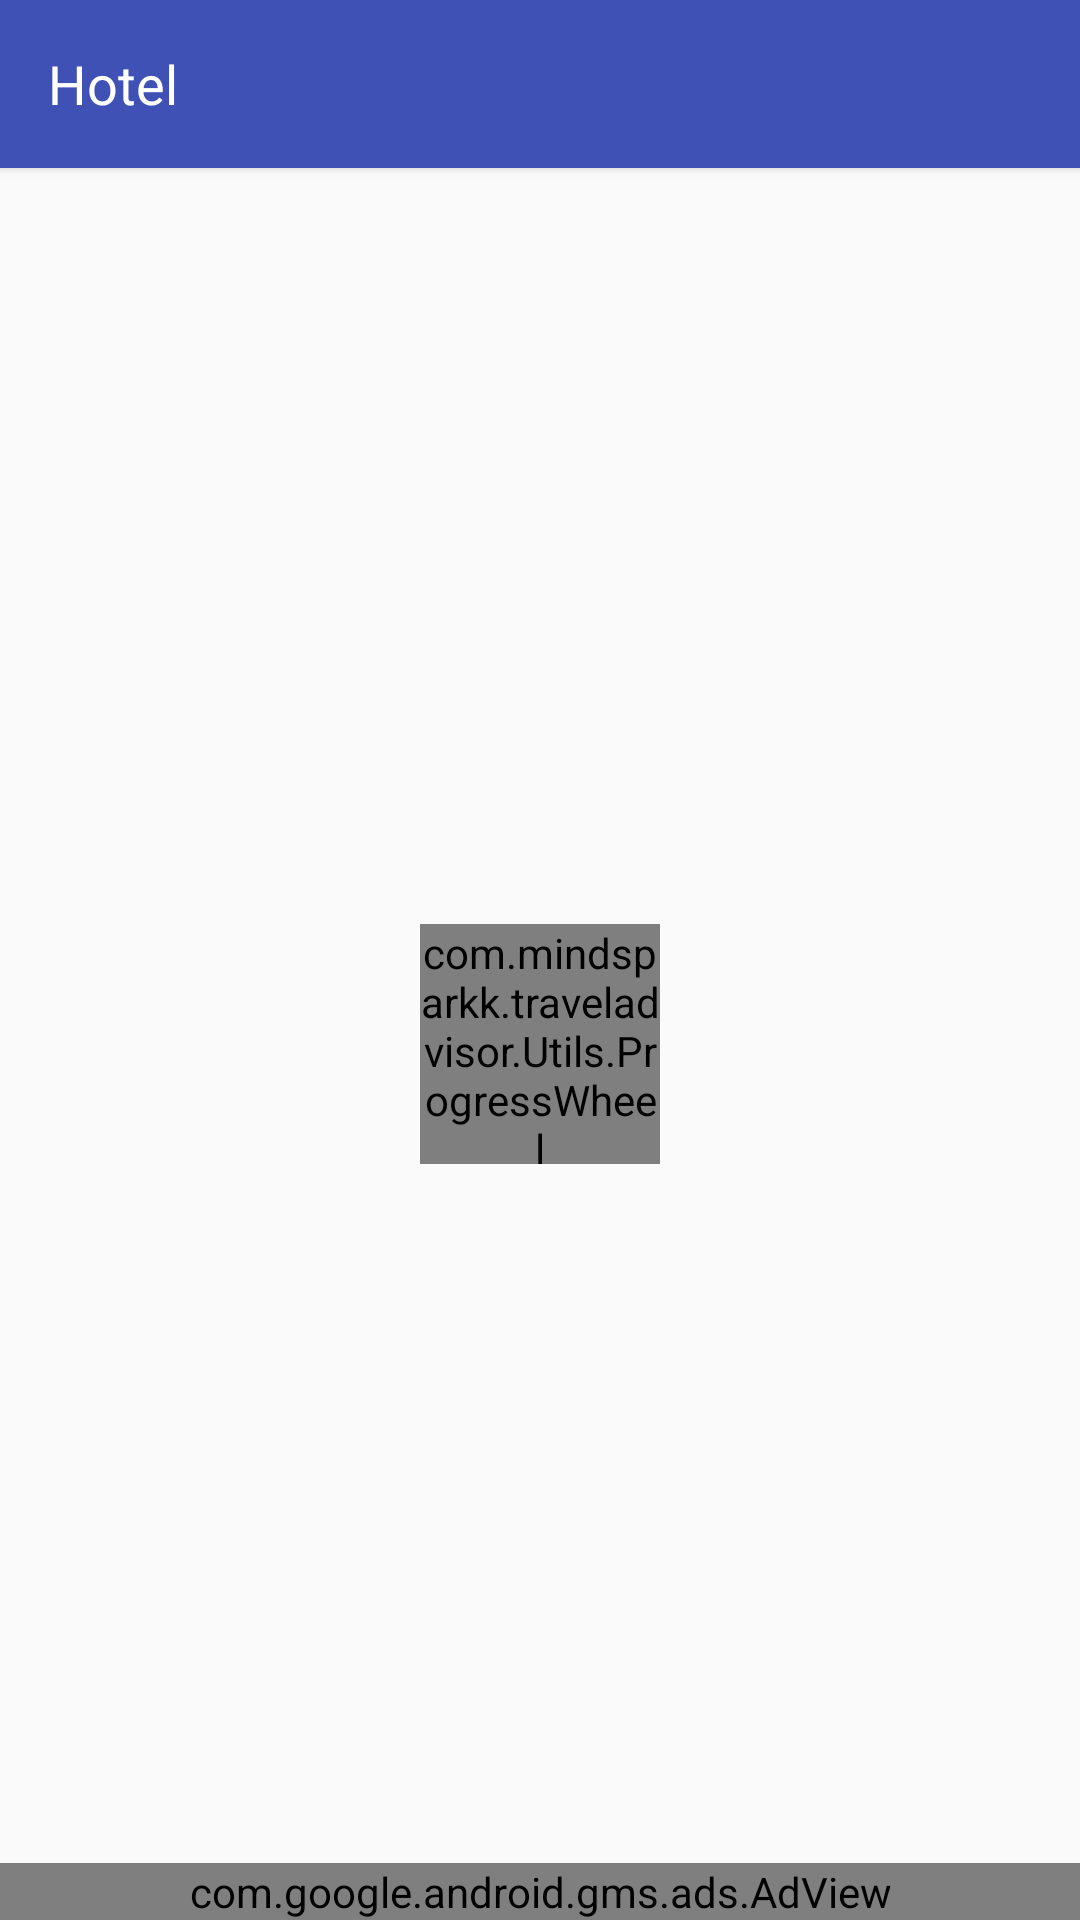

Android layout source for this screen:
<!-- AndroidManifest.xml: application theme AppTheme -->
<!-- res/layout/hotel_list.xml -->
<?xml version="1.0" encoding="utf-8"?>
<LinearLayout xmlns:android="http://schemas.android.com/apk/res/android"
    xmlns:app="http://schemas.android.com/apk/res-auto"
    android:layout_width="match_parent"
    android:layout_height="match_parent"
    android:orientation="vertical">

    <android.support.v7.widget.Toolbar
        android:id="@+id/tool_bar"
        android:layout_width="fill_parent"
        android:layout_height="?attr/actionBarSize"
        android:background="@color/colorPrimary"
        android:elevation="@dimen/fab_elevation"
        android:minHeight="?attr/actionBarSize"
        android:theme="@style/Base.ThemeOverlay.AppCompat.Dark">

        <TextView
            android:id="@+id/name"
            android:layout_width="wrap_content"
            android:layout_height="wrap_content"
            android:text="@string/hotel"
            android:textColor="#fff"
            android:textSize="18sp" />

    </android.support.v7.widget.Toolbar>

    <FrameLayout
        android:layout_width="fill_parent"
        android:layout_height="fill_parent">

        <android.support.v7.widget.RecyclerView
            android:id="@+id/recycler_view"
            android:layout_width="match_parent"
            android:layout_height="match_parent"
            android:clipToPadding="false"
            android:paddingBottom="20dp"
            android:paddingLeft="3dp"
            android:paddingRight="3dp"
            android:paddingTop="3dp"
            android:scrollbarStyle="outsideOverlay" />

        <com.mindsparkk.traveladvisor.Utils.ProgressWheel
            android:id="@+id/progress_wheel"
            android:layout_width="80dp"
            android:layout_height="80dp"
            android:layout_gravity="center"
            app:matProg_barColor="@color/colorPrimary"
            app:matProg_progressIndeterminate="true" />


        <com.google.android.gms.ads.AdView
            android:id="@+id/adView1"
            android:layout_width="fill_parent"
            android:layout_height="wrap_content"
            android:layout_gravity="bottom"
            app:adSize="SMART_BANNER"
            app:adUnitId="@string/ads">

        </com.google.android.gms.ads.AdView>
    </FrameLayout>

</LinearLayout>
<!-- resources referenced by this layout -->
<resources>
  <color name="colorPrimary">#3f51b5</color>
  <dimen name="fab_elevation">2dp</dimen>
  <string name="ads">API_KEY</string>
  <string name="hotel">Hotel</string>
  <style name="AppTheme" parent="Theme.AppCompat.Light.NoActionBar">
          
          <item name="colorPrimary">@color/colorPrimary</item>
          <item name="colorPrimaryDark">@color/colorPrimaryDark</item>
      </style>
  <color name="colorPrimaryDark">#303f9f</color>
</resources>
